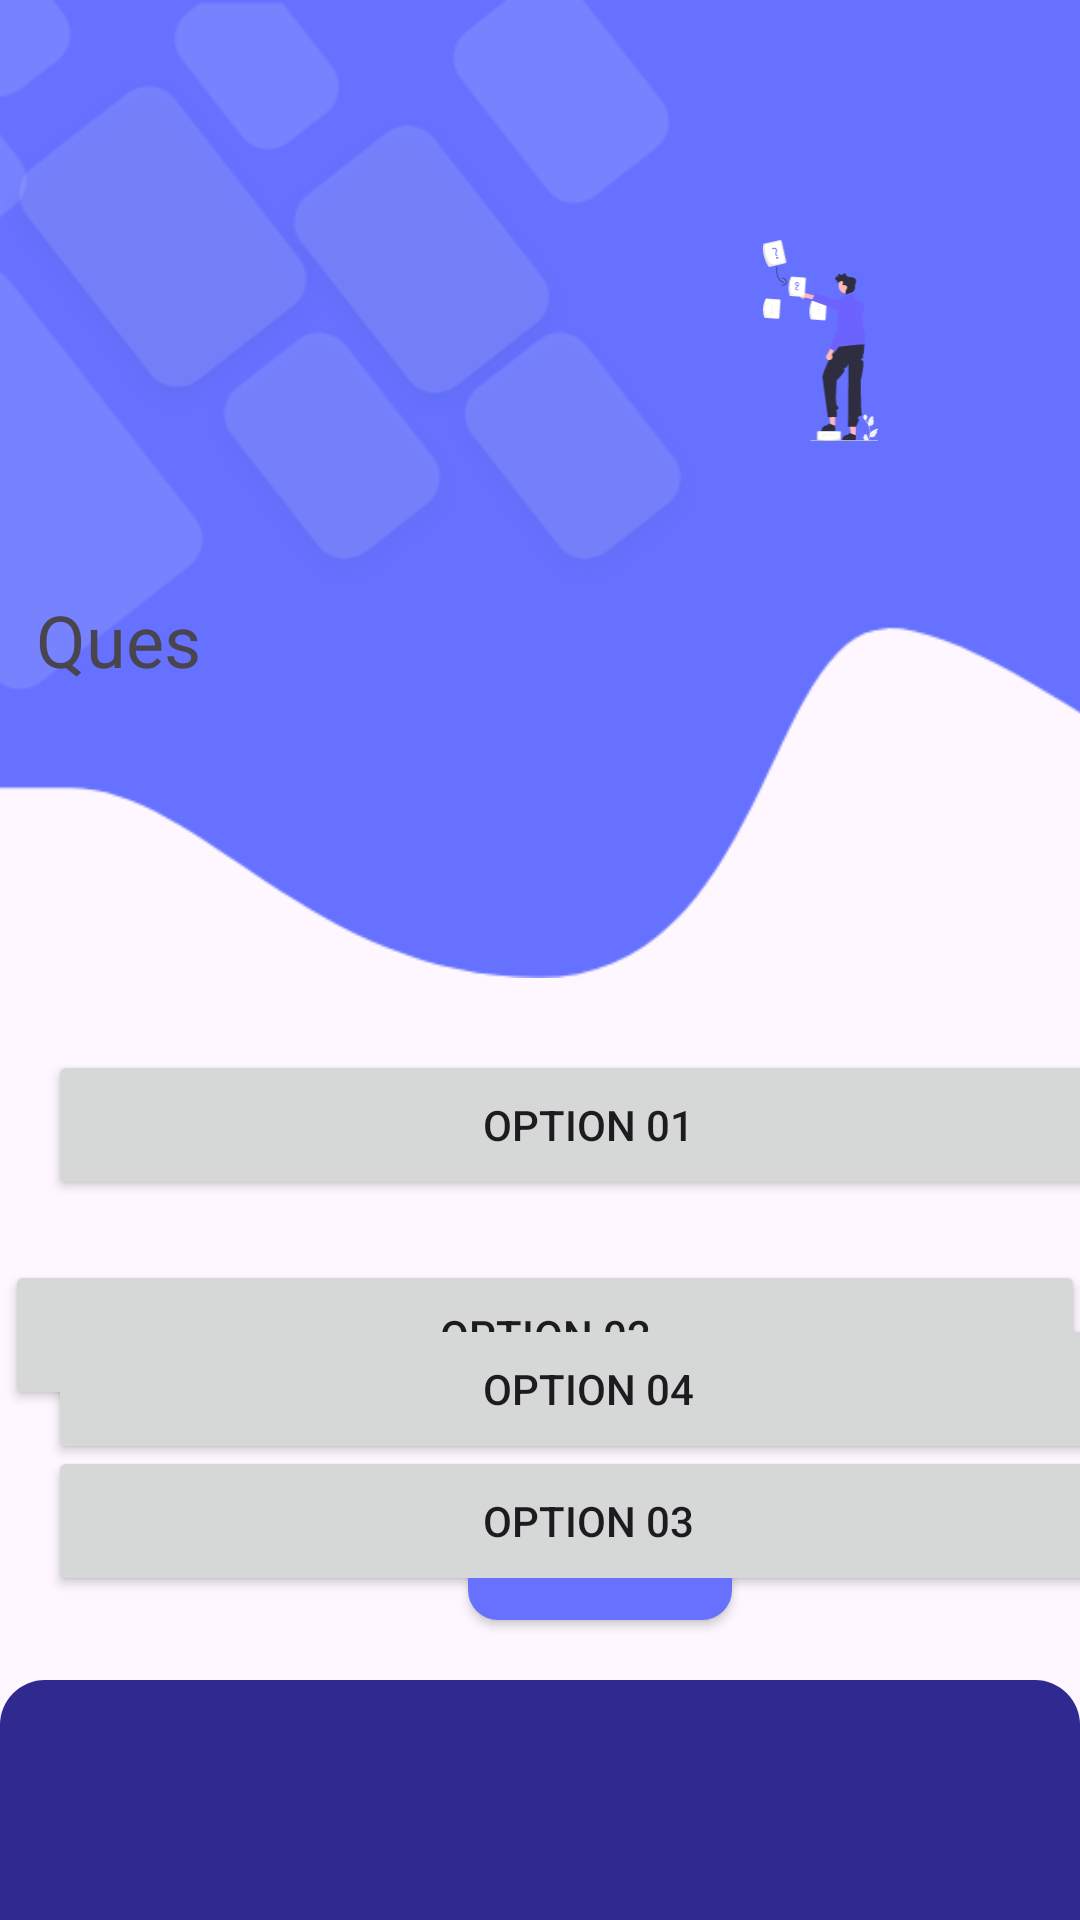

Layout XML and referenced resources for this Android screen:
<!-- AndroidManifest.xml: application theme Theme.Material3.Light.NoActionBar -->
<!-- res/layout/activity_single_quiz_std.xml -->
<?xml version="1.0" encoding="utf-8"?>
<androidx.constraintlayout.widget.ConstraintLayout xmlns:android="http://schemas.android.com/apk/res/android"
    xmlns:app="http://schemas.android.com/apk/res-auto"
    xmlns:tools="http://schemas.android.com/tools"
    android:layout_width="match_parent"
    android:layout_height="match_parent"
    tools:context=".activities.sehan.SingleQuizStd">

    <ImageView
        android:id="@+id/imageView8"
        android:layout_width="435dp"
        android:layout_height="326dp"
        android:scaleType="centerCrop"

        app:layout_constraintStart_toStartOf="parent"
        app:layout_constraintTop_toTopOf="parent"
        app:srcCompat="@drawable/img" />

    <ImageView
        android:id="@+id/imageView4"
        android:layout_width="173dp"
        android:layout_height="67dp"
        android:layout_marginStart="58dp"
        android:layout_marginTop="80dp"
        app:layout_constraintEnd_toEndOf="parent"
        app:layout_constraintHorizontal_bias="1.0"
        app:layout_constraintStart_toStartOf="parent"
        app:layout_constraintTop_toTopOf="parent"
        app:srcCompat="@drawable/single_quiz1" />

    <TextView
        android:id="@+id/Quest"
        android:layout_width="wrap_content"
        android:layout_height="wrap_content"
        android:layout_marginStart="153dp"
        android:layout_marginTop="16dp"
        android:layout_marginEnd="154dp"
        android:fontFamily="@font/oswald"
        android:textColor="#D8DDE2"
        android:textSize="30sp"
        android:textStyle="bold"
        app:layout_constraintEnd_toEndOf="parent"
        app:layout_constraintStart_toStartOf="parent"
        app:layout_constraintTop_toTopOf="parent"
        tools:text="Question" />

    <TextView
        android:id="@+id/viewQuestion"
        android:layout_width="397dp"
        android:layout_height="124dp"
        android:layout_margin="20sp"
        android:layout_marginTop="20dp"
        android:fontFamily="sans-serif"
        android:padding="30sp"
        android:text="Ques"
        android:textSize="24sp"
        app:layout_constraintEnd_toEndOf="parent"
        app:layout_constraintStart_toStartOf="parent"
        app:layout_constraintTop_toBottomOf="@+id/imageView4" />

    <Button
        android:id="@+id/button"
        android:layout_width="wrap_content"
        android:layout_height="wrap_content"
        android:layout_marginStart="156dp"
        android:layout_marginBottom="20dp"
        android:background="@drawable/register_button"
        android:text="@string/Next"
        android:textColor="#FEFEFE"
        app:layout_constraintBottom_toTopOf="@+id/bottom_navigation"
        app:layout_constraintStart_toStartOf="parent" />

    <com.google.android.material.bottomnavigation.BottomNavigationView
        android:id="@+id/bottom_navigation"
        android:layout_width="match_parent"
        android:layout_height="wrap_content"
        android:background="@drawable/round_corners"
        app:itemIconTint="#ffff"
        app:itemTextColor="#ffff"
        app:layout_constraintBottom_toBottomOf="parent"
        app:layout_constraintHorizontal_bias="0.0"
        app:layout_constraintLeft_toLeftOf="parent"
        app:layout_constraintRight_toRightOf="parent"
        />

    <Button
        android:id="@+id/opt01"
        android:layout_width="360dp"
        android:layout_height="50dp"
        android:layout_marginStart="16dp"
        android:layout_marginTop="24dp"
        android:text="Option 01"
        app:layout_constraintStart_toStartOf="parent"
        app:layout_constraintTop_toBottomOf="@+id/imageView8" />

    <Button
        android:id="@+id/opt02"
        android:layout_width="360dp"
        android:layout_height="50dp"
        android:layout_marginStart="24dp"
        android:layout_marginTop="20dp"
        android:layout_marginEnd="27dp"
        android:text="Option 02"
        app:layout_constraintEnd_toEndOf="parent"
        app:layout_constraintHorizontal_bias="0.444"
        app:layout_constraintStart_toStartOf="parent"
        app:layout_constraintTop_toBottomOf="@+id/opt01" />

    <Button
        android:id="@+id/opt03"
        android:layout_width="360dp"
        android:layout_height="50dp"
        android:layout_marginStart="16dp"
        android:layout_marginTop="12dp"
        android:text="Option 03"
        app:layout_constraintStart_toStartOf="parent"
        app:layout_constraintTop_toBottomOf="@+id/opt02" />

    <Button
        android:id="@+id/opt04"
        android:layout_width="360dp"
        android:layout_height="50dp"
        android:layout_marginStart="16dp"
        android:layout_marginBottom="4dp"
        android:text="Option 04"
        app:layout_constraintBottom_toTopOf="@+id/button"
        app:layout_constraintStart_toStartOf="parent" />


</androidx.constraintlayout.widget.ConstraintLayout>
<!-- resources referenced by this layout -->
<resources>
  <!-- drawable img: png bitmap (drawable, 20651 bytes) -->
  <!-- drawable register_button (drawable) -->
  <?xml version="1.0" encoding="utf-8"?>
  <selector xmlns:android="http://schemas.android.com/apk/res/android">
      <item>
          <shape android:shape="rectangle">
              <corners android:radius="10dp"/>
              <solid android:color="#FF6672FE"></solid>
          </shape>
      </item>
  </selector>
  <!-- drawable round_corners (drawable) -->
  <?xml version="1.0" encoding="utf-8"?>
  <shape xmlns:android="http://schemas.android.com/apk/res/android">
  
      <solid android:color="@color/fontBlue1" />
      <corners android:topLeftRadius="15dp"
  
          android:topRightRadius="15dp"/>
  
  
  </shape>
  <!-- drawable single_quiz1: vector/xml drawable (drawable, 11774 chars, omitted) -->
  <string name="Next">NEXT</string>
  <color name="fontBlue1">#30298F</color>
</resources>
